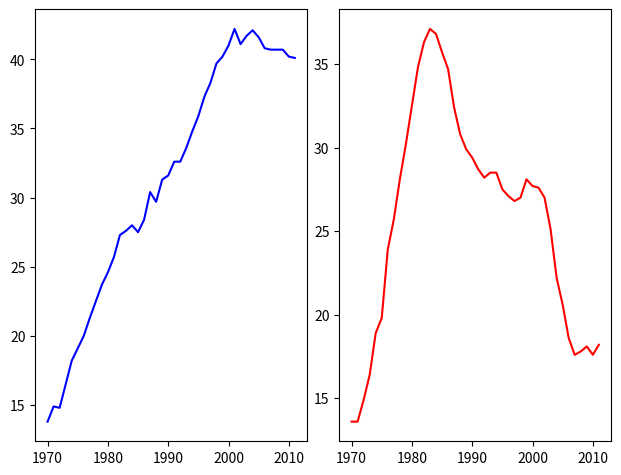

The matplotlib source for this figure:
import numpy as np
from numpy import array

year= array([1970, 1971, 1972, 1973, 1974, 1975, 1976, 1977, 1978, 1979, 1980,
       1981, 1982, 1983, 1984, 1985, 1986, 1987, 1988, 1989, 1990, 1991,
       1992, 1993, 1994, 1995, 1996, 1997, 1998, 1999, 2000, 2001, 2002,
       2003, 2004, 2005, 2006, 2007, 2008, 2009, 2010, 2011])
      
physical_sciences=array([13.8, 14.9, 14.8, 16.5, 18.2, 19.1, 20. , 21.3, 22.5, 23.7, 24.6,
       25.7, 27.3, 27.6, 28. , 27.5, 28.4, 30.4, 29.7, 31.3, 31.6, 32.6,
       32.6, 33.6, 34.8, 35.9, 37.3, 38.3, 39.7, 40.2, 41. , 42.2, 41.1,
       41.7, 42.1, 41.6, 40.8, 40.7, 40.7, 40.7, 40.2, 40.1])
       
computer_science=array([13.6, 13.6, 14.9, 16.4, 18.9, 19.8, 23.9, 25.7, 28.1, 30.2, 32.5,
       34.8, 36.3, 37.1, 36.8, 35.7, 34.7, 32.4, 30.8, 29.9, 29.4, 28.7,
       28.2, 28.5, 28.5, 27.5, 27.1, 26.8, 27. , 28.1, 27.7, 27.6, 27. ,
       25.1, 22.2, 20.6, 18.6, 17.6, 17.8, 18.1, 17.6, 18.2])       
       
# Import matplotlib.pyplot
import matplotlib.pyplot as plt

# Create plot axes for the first line plot
plt.axes([0.05,0.05,0.425,0.9])

# Plot in blue the % of degrees awarded to women in the Physical Sciences
plt.plot(year, physical_sciences, color='blue')

# Create plot axes for the second line plot
plt.axes([0.525,0.05,0.425,0.9])

# Plot in red the % of degrees awarded to women in Computer Science
plt.plot(year, computer_science, color='red')

# Display the plot
plt.show()
